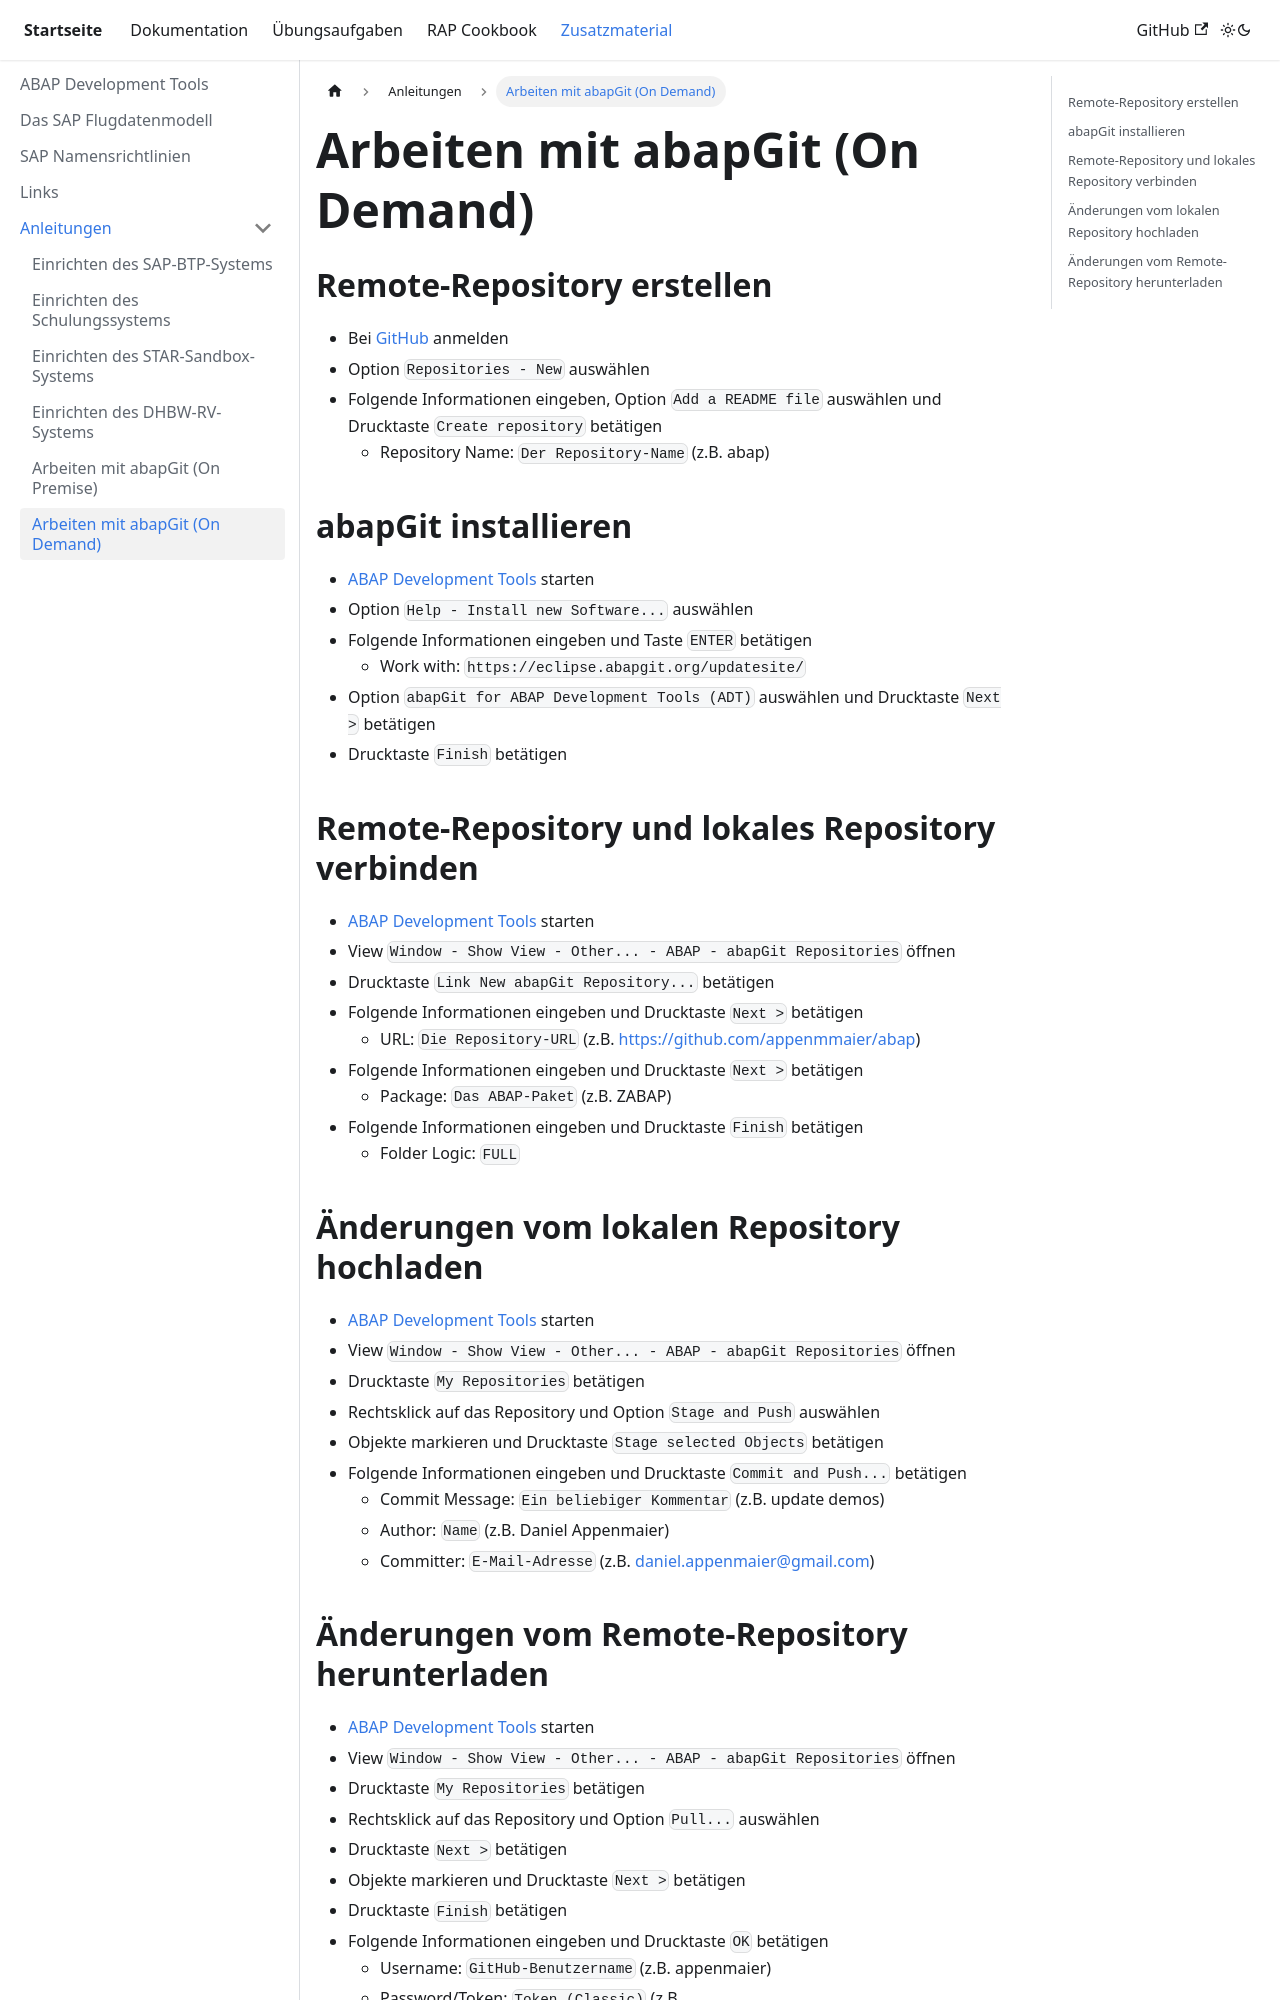

repository: appenmaier/s4hana · page: additional-material/instructions/use-git-ondemand/index.html · generator: docusaurus

---
title: Arbeiten mit abapGit (On Demand)
description: ""
sidebar_position: 60
tags: []
---

## Remote-Repository erstellen

- Bei [GitHub](https://github.com/) anmelden
- Option `Repositories - New` auswählen
- Folgende Informationen eingeben, Option `Add a README file` auswählen und Drucktaste `Create repository` betätigen
  - Repository Name: `Der Repository-Name` (z.B. abap)

## abapGit installieren

- [ABAP Development Tools](../adt.md) starten
- Option `Help - Install new Software...` auswählen
- Folgende Informationen eingeben und Taste `ENTER` betätigen
  - Work with: `https://eclipse.abapgit.org/updatesite/`
- Option `abapGit for ABAP Development Tools (ADT)` auswählen und Drucktaste `Next >` betätigen
- Drucktaste `Finish` betätigen

## Remote-Repository und lokales Repository verbinden

- [ABAP Development Tools](../adt.md) starten
- View `Window - Show View - Other... - ABAP - abapGit Repositories` öffnen
- Drucktaste `Link New abapGit Repository...` betätigen
- Folgende Informationen eingeben und Drucktaste `Next >` betätigen
  - URL: `Die Repository-URL` (z.B. https://github.com/appenmmaier/abap)
- Folgende Informationen eingeben und Drucktaste `Next >` betätigen
  - Package: `Das ABAP-Paket` (z.B. ZABAP)
- Folgende Informationen eingeben und Drucktaste `Finish` betätigen
  - Folder Logic: `FULL`

## Änderungen vom lokalen Repository hochladen

- [ABAP Development Tools](../adt.md) starten
- View `Window - Show View - Other... - ABAP - abapGit Repositories` öffnen
- Drucktaste `My Repositories` betätigen
- Rechtsklick auf das Repository und Option `Stage and Push` auswählen
- Objekte markieren und Drucktaste `Stage selected Objects` betätigen
- Folgende Informationen eingeben und Drucktaste `Commit and Push...` betätigen
  - Commit Message: `Ein beliebiger Kommentar` (z.B. update demos)
  - Author: `Name` (z.B. Daniel Appenmaier)
  - Committer: `E-Mail-Adresse` (z.B. daniel.appenmaier@gmail.com)
